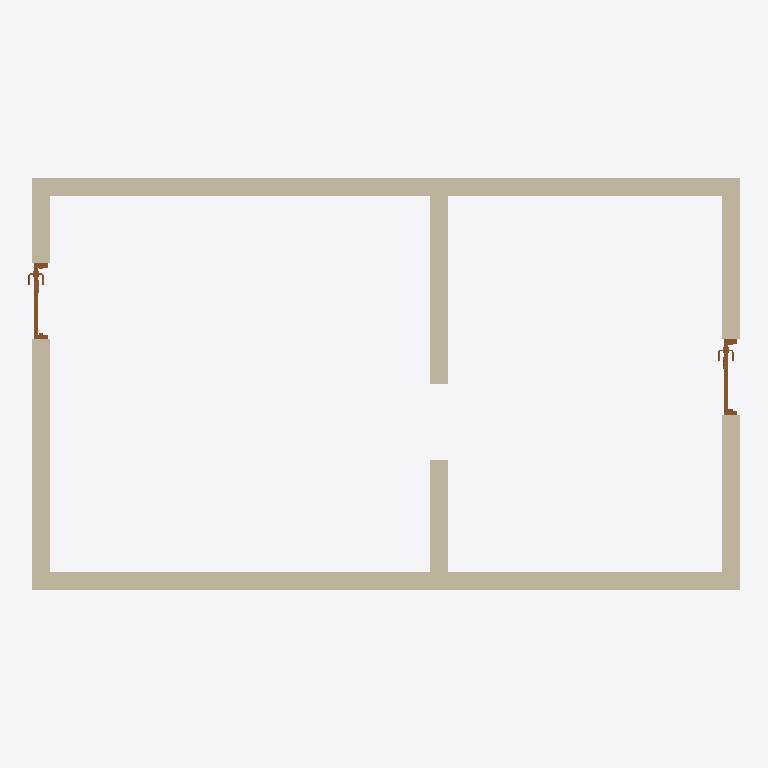
Plan cut of the same IFC building model at storey 'L1' (level 0.00 m, cut at 1.40 m), seen from above with north up, elements coloured by IFC class: 5 walls (beige), 2 doors (brown). Cut surfaces are drawn darker.
Extent 7.9 m × 4.6 m × 3.0 m (x, y, z). Storeys (2): L1 at 0.00 m; L2 at 3.00 m. Elements (7): 5 IfcWall, 2 IfcDoor.

HEADER;
FILE_DESCRIPTION(('ViewDefinition [CoordinationView]','RevitIdentifiers [ContentGUID: cbb0ae2e-6350-4225-8ca4-af668662c38d, VersionGUID: a57229d4-a95e-49f6-80ff-06a29d11246c, NumberOfSaves: 21]','CoordinateReference [CoordinateBase: Shared Coordinates]'),'2;1');
FILE_NAME('01_016.ifc','2026-01-06T12:09:56+01:00',(''),(''),'ODA SDAI 24.6','Autodesk Revit 24.3.30.11 (ENU) - IFC 24.3.30.11','');
FILE_SCHEMA(('IFC4X3'));
ENDSEC;
DATA;
#27=IFCPROJECT('3BiAukOr129OoahsPvdJnz',#18,'Project Number',$,$,'Project Name','Project Status',(#22),#8313);
#42=IFCSITE('3BiAukOr129OoahsPvdJn$',#18,'Default',$,$,#41,$,$,.ELEMENT.,(42,21,31,401672),(-71,-3,-24,-345703),0.0,$,$);
#32=IFCBUILDING('3BiAukOr129OoahsPvdJny',#18,'Building Name',$,$,#30,$,'Building Name',.ELEMENT.,$,$,#31);
#35=IFCBUILDINGSTOREY('2JF4e6axWHqu3u0C1FZlmi',#18,'L1',$,'Level:8mm Head',#34,$,'L1',.ELEMENT.,0.0);
#39=IFCBUILDINGSTOREY('1ZGO8hrFCHqw0v0026FpFv',#18,'L2',$,'Level:8mm Head',#38,$,'L2',.ELEMENT.,3000.0);
#73=IFCWALL('1g0NIEjcH1lfGqbYWRqtLa',#18,'Basic Wall:Generic - 200mm:1602262',$,'Basic Wall:Generic - 200mm',#57,#72,'1602262',.NOTDEFINED.);
#153=IFCWALL('1g0NIEjcH1lfGqbYWRqtCS',#18,'Basic Wall:Generic - 200mm:1602734',$,'Basic Wall:Generic - 200mm',#141,#152,'1602734',.NOTDEFINED.);
#131=IFCWALL('1g0NIEjcH1lfGqbYWRqtFT',#18,'Basic Wall:Generic - 200mm:1602671',$,'Basic Wall:Generic - 200mm',#119,#130,'1602671',.NOTDEFINED.);
#109=IFCWALL('1g0NIEjcH1lfGqbYWRqtGO',#18,'Basic Wall:Generic - 200mm:1602474',$,'Basic Wall:Generic - 200mm',#97,#108,'1602474',.NOTDEFINED.);
#8198=IFCWALL('1g0NIEjcH1lfGqbYWRqt6K',#18,'Basic Wall:Generic - 200mm:1603110',$,'Basic Wall:Generic - 200mm',#8186,#8197,'1603110',.NOTDEFINED.);
#8156=IFCDOOR('1g0NIEjcH1lfGqbYWRqtDg',#18,'M_Door-Passage-Single-Vision_Lite:750 x 2000mm:1602776',$,'M_Door-Passage-Single-Vision_Lite:750 x 2000mm',#8278,#8152,'1602776',2100.0,850.000000000001,.DOOR.,.SINGLE_SWING_LEFT.,$);
#8174=IFCDOOR('1g0NIEjcH1lfGqbYWRqt8M',#18,'M_Door-Passage-Single-Vision_Lite:750 x 2000mm:1602980',$,'M_Door-Passage-Single-Vision_Lite:750 x 2000mm',#8294,#8170,'1602980',2100.0,850.0,.DOOR.,.SINGLE_SWING_LEFT.,$);
ENDSEC;
